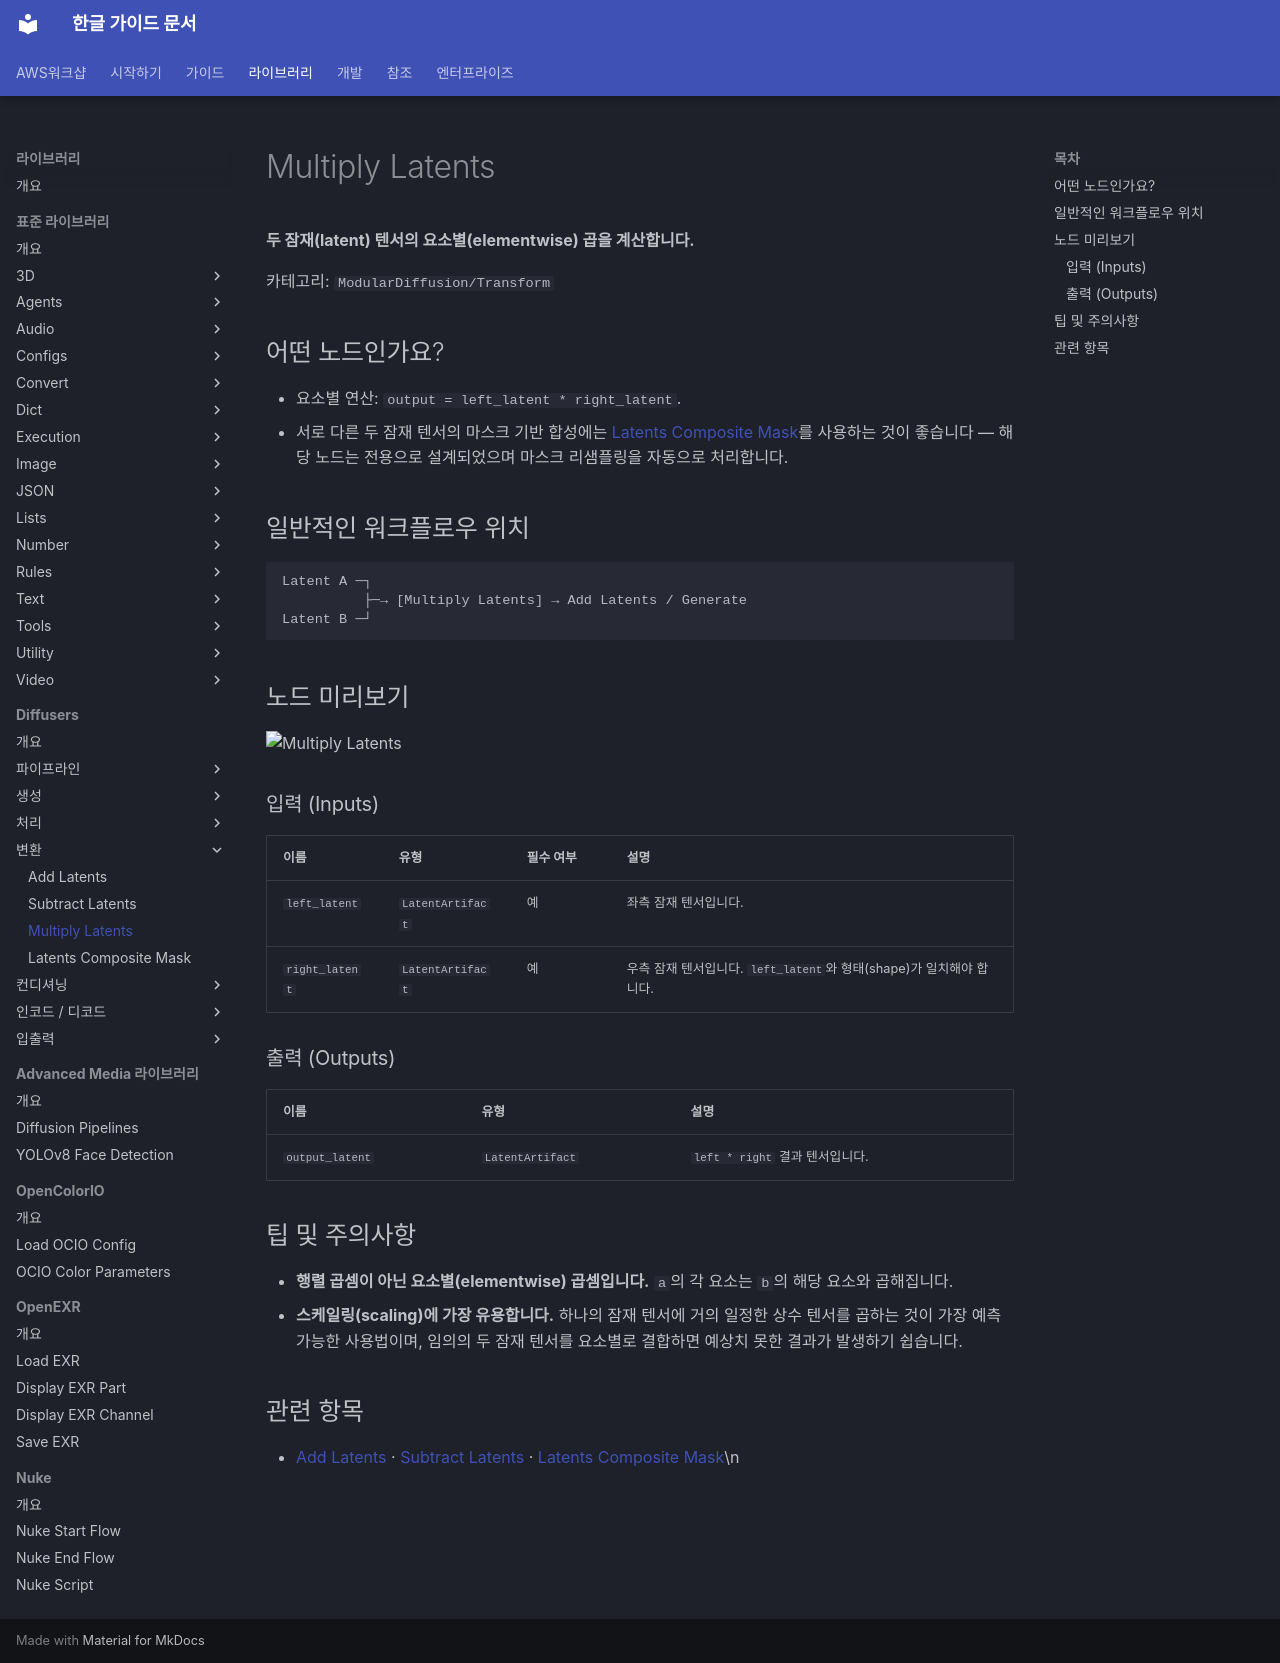

repository: fdotbeomhee/fnkr_gtn_doc · page: libraries/diffusers/multiply_latents/index.html · generator: mkdocs

# Multiply Latents

**두 잠재(latent) 텐서의 요소별(elementwise) 곱을 계산합니다.**

카테고리: `ModularDiffusion/Transform`

## 어떤 노드인가요?

- 요소별 연산: `output = left_latent * right_latent`.
- 서로 다른 두 잠재 텐서의 마스크 기반 합성에는 [Latents Composite Mask](latents_composite_mask.md)를 사용하는 것이 좋습니다 — 해당 노드는 전용으로 설계되었으며 마스크 리샘플링을 자동으로 처리합니다.

## 일반적인 워크플로우 위치

```text
Latent A ─┐
          ├─→ [Multiply Latents] → Add Latents / Generate
Latent B ─┘
```

## 노드 미리보기

<img src="../assets/nodes/multiply-latents.png" alt="Multiply Latents" width="480">

### 입력 (Inputs) {: #inputs }

| 이름 | 유형 | 필수 여부 | 설명 |
| --- | --- | --- | --- |
| `left_latent` | `LatentArtifact` | 예 | 좌측 잠재 텐서입니다. |
| `right_latent` | `LatentArtifact` | 예 | 우측 잠재 텐서입니다. `left_latent`와 형태(shape)가 일치해야 합니다. |

### 출력 (Outputs) {: #outputs }

| 이름 | 유형 | 설명 |
| --- | --- | --- |
| `output_latent` | `LatentArtifact` | `left * right` 결과 텐서입니다. |

## 팁 및 주의사항

- **행렬 곱셈이 아닌 요소별(elementwise) 곱셈입니다.** `a`의 각 요소는 `b`의 해당 요소와 곱해집니다.
- **스케일링(scaling)에 가장 유용합니다.** 하나의 잠재 텐서에 거의 일정한 상수 텐서를 곱하는 것이 가장 예측 가능한 사용법이며, 임의의 두 잠재 텐서를 요소별로 결합하면 예상치 못한 결과가 발생하기 쉽습니다.

## 관련 항목

- [Add Latents](add_latents.md) · [Subtract Latents](subtract_latents.md) · [Latents Composite Mask](latents_composite_mask.md)\n
